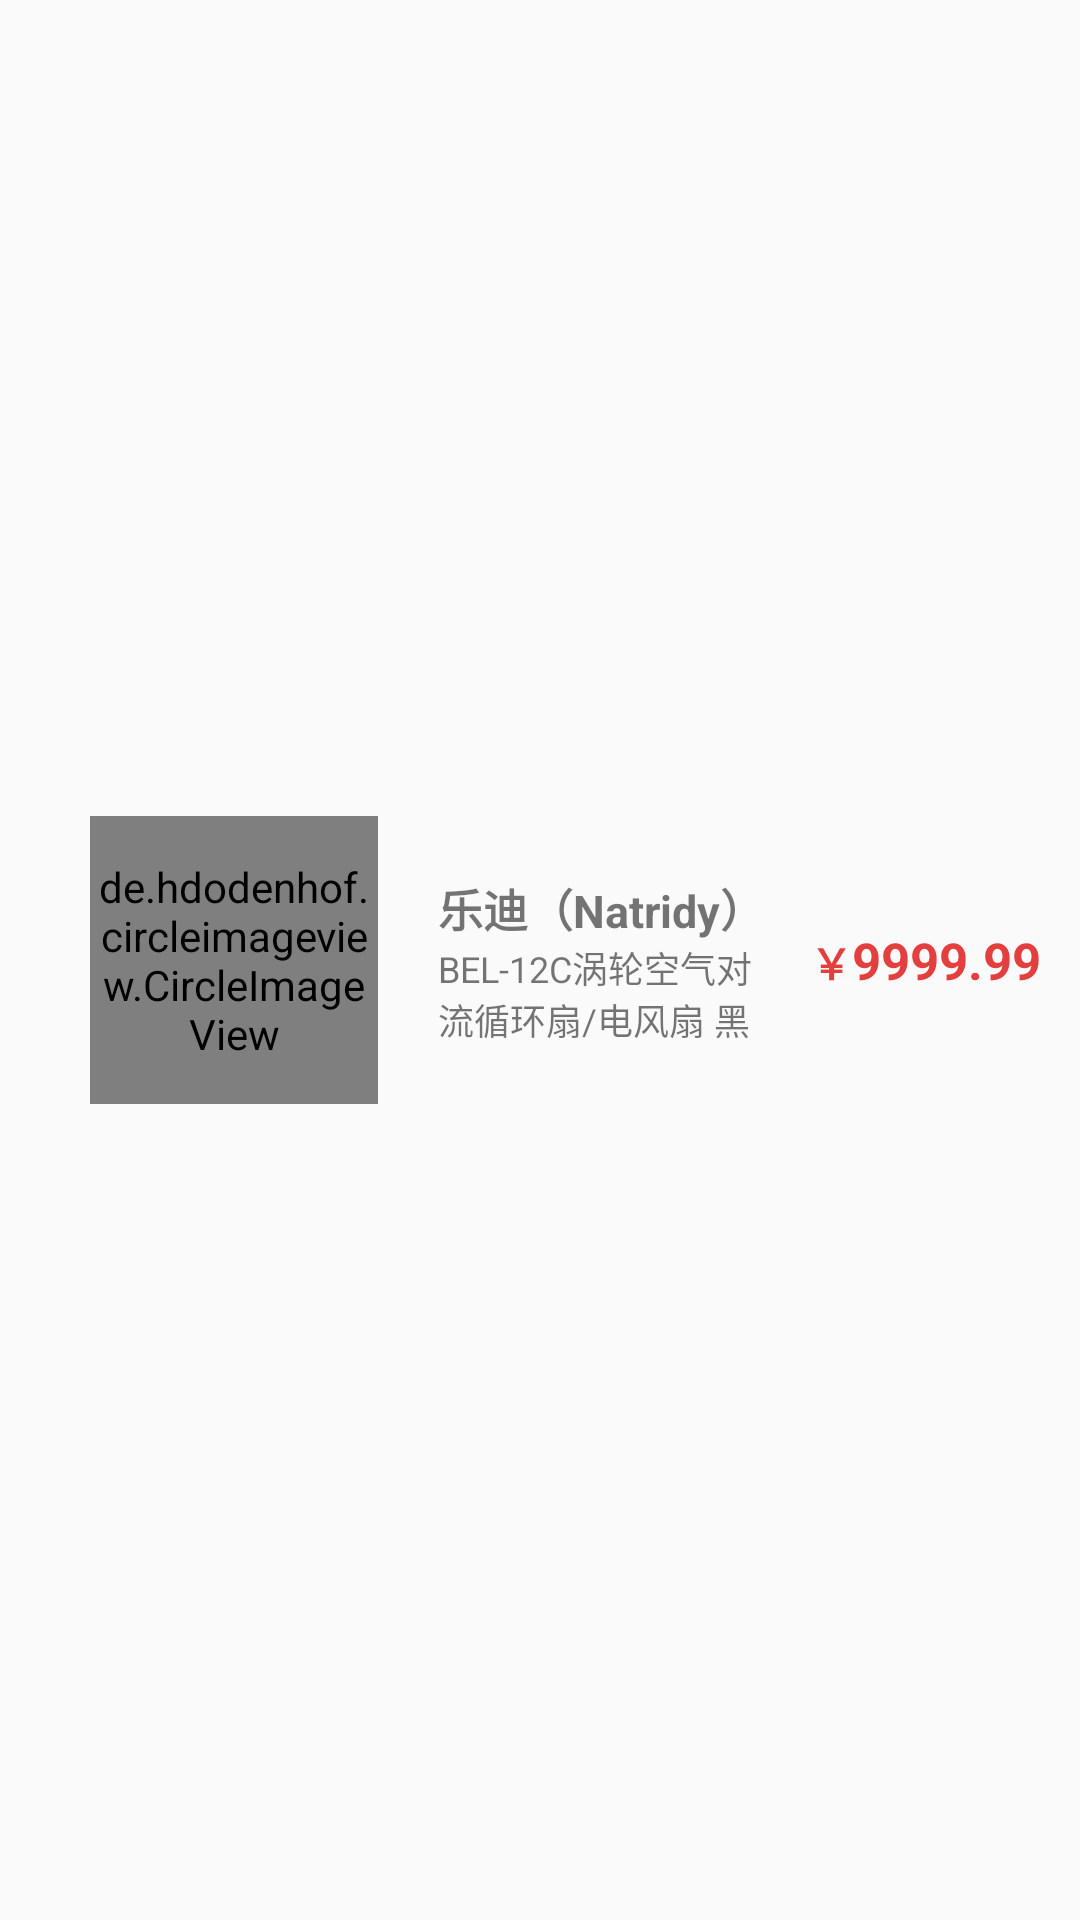

This screen was rendered from an Android layout file. Write that file and the resources it references.
<!-- AndroidManifest.xml: application theme AppTheme.NoActionBar -->
<!-- res/layout/delivery_item.xml -->
<?xml version="1.0" encoding="utf-8"?>
<FrameLayout xmlns:android="http://schemas.android.com/apk/res/android"
    xmlns:app="http://schemas.android.com/apk/res-auto"
    android:layout_height="130dp"
    android:layout_width="match_parent">


    <LinearLayout
        android:gravity="center_vertical"
        android:layout_width="match_parent"
        android:layout_height="match_parent">

        <de.hdodenhof.circleimageview.CircleImageView
            android:id="@+id/id_delivery_cb_iv"
            android:layout_width="96dp"
            android:layout_height="96dp"
            android:layout_marginLeft="30dp"
            app:civ_border_width="1dp"
            app:civ_border_color="@color/black2"/>
        
        <LinearLayout
            android:orientation="vertical"
            android:layout_marginLeft="20dp"
            android:gravity="center"
            android:layout_width="wrap_content"
            android:layout_height="match_parent">
            
            <TextView
                android:id="@+id/id_product_title_profile"
                android:text="乐迪（Natridy）"
                android:textSize="15dp"
                android:textStyle="bold"
                android:layout_width="wrap_content"
                android:layout_height="wrap_content" />

            
            <TextView
                android:id="@+id/id_product_title_detail"
                android:text="BEL-12C涡轮空气对流循环扇/电风扇 黑色"
                android:textSize="12dp"
                android:layout_width="match_parent"
                android:layout_height="wrap_content" />
        </LinearLayout>


        
        <LinearLayout
            android:layout_marginLeft="15dp"
            android:orientation="horizontal"
            android:layout_width="wrap_content"
            android:layout_height="wrap_content">
            <TextView
                android:text="￥"
                android:textColor="@color/primary"
                android:textSize="14dp"
                android:textStyle="bold"
                android:layout_width="wrap_content"
                android:layout_height="wrap_content" />
            <TextView
                android:id="@+id/id_product_price"
                android:text="9999.99"
                android:textColor="@color/primary"
                android:textSize="17dp"
                android:textStyle="bold"
                android:layout_width="wrap_content"
                android:layout_height="wrap_content" />
        </LinearLayout>


    </LinearLayout>


</FrameLayout>
<!-- resources referenced by this layout -->
<resources>
  <color name="black2">#ffeeeeee</color>
  <color name="primary">#E43F3F</color>
  <!-- drawable template_product: jpg bitmap (drawable, 12914 bytes) -->
  <style name="AppTheme.NoActionBar">
          <item name="windowActionBar">false</item>
          <item name="windowNoTitle">true</item>
      </style>
</resources>
